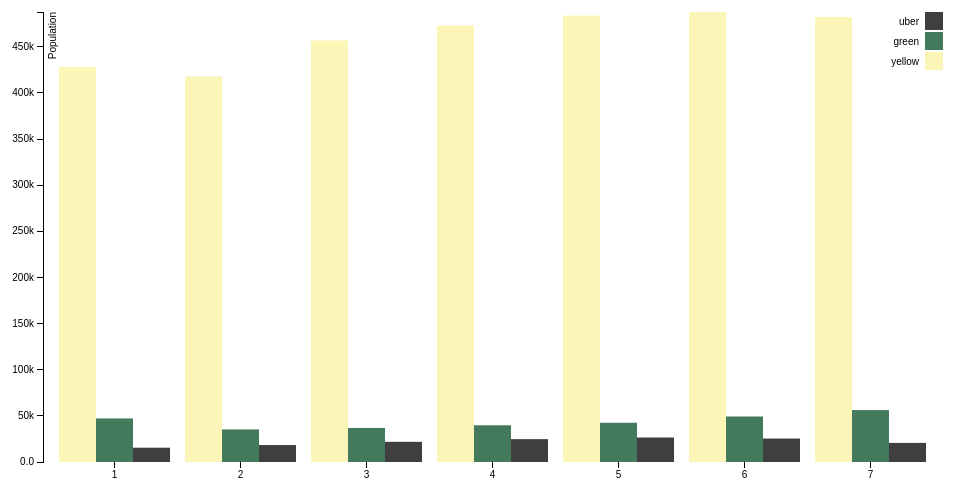
D3 v3 page, settled after 360 driven frames (6 s of simulated time); the page loaded 1 data file(s).



var margin = {top: 20, right: 20, bottom: 30, left: 40},
    width = 960 - margin.left - margin.right,
    height = 500 - margin.top - margin.bottom;

var x0 = d3.scale.ordinal()
    .rangeRoundBands([0, width], .1);

var x1 = d3.scale.ordinal();

var y = d3.scale.linear()
    .range([height, 0]);

var color = d3.scale.ordinal()
    //.range(["#98abc5", "#8a89a6", "#7b6888", "#6b486b", "#a05d56", "#d0743c", "#ff8c00"]);
   .range(["#FCF5B8", "#427A5B", "#403F3F", "#6b486b", "#a05d56", "#d0743c", "#ff8c00"]);

var xAxis = d3.svg.axis()
    .scale(x0)
    .orient("bottom");

var yAxis = d3.svg.axis()
    .scale(y)
    .orient("left")
    .tickFormat(d3.format(".2s"));

var svg = d3.select("body").append("svg")
    .attr("width", width + margin.left + margin.right)
    .attr("height", height + margin.top + margin.bottom)
  .append("g")
    .attr("transform", "translate(" + margin.left + "," + margin.top + ")");

var dsv = d3.dsv("\t","text/plain");

 //add hearder to the table
// var headers = ["day", "yellow", " green", "uber\r\n"].join("\t");
var headers = ["day", "yellow", " green", "uber\r\n"].join("\t");
d3.text("data_taxi.csv", function(error, data) {
  var data = d3.tsv.parse(headers + data)
  if (error) throw error;
  
  var ageNames = d3.keys(data[0]).filter(function(key) { return key !== "day"; });

  data.forEach(function(d) {
    d.ages = ageNames.map(function(name) { return {name: name, value: +d[name]}; });
  });

  x0.domain(data.map(function(d) { return d.day; }));
  x1.domain(ageNames).rangeRoundBands([0, x0.rangeBand()]);
  y.domain([0, d3.max(data, function(d) { return d3.max(d.ages, function(d) { return d.value; }); })]);

  svg.append("g")
      .attr("class", "x axis")
      .attr("transform", "translate(0," + height + ")")
      .call(xAxis);

  svg.append("g")
      .attr("class", "y axis")
      .call(yAxis)
    .append("text")
      .attr("transform", "rotate(-90)")
      .attr("y", 6)
      .attr("dy", ".71em")
      .style("text-anchor", "end")
      .text("Population");

  var day = svg.selectAll(".day")
      .data(data)
    .enter().append("g")
      .attr("class", "day")
      .attr("transform", function(d) { return "translate(" + x0(d.day) + ",0)"; });

  day.selectAll("rect")
      .data(function(d) { return d.ages; })
    .enter().append("rect")
      .attr("width", x1.rangeBand())
      .attr("x", function(d) { return x1(d.name); })
      .attr("y", function(d) { return y(d.value); })
      .attr("height", function(d) { return height - y(d.value); })
      .style("fill", function(d) { return color(d.name); });

  var legend = svg.selectAll(".legend")
      .data(ageNames.slice().reverse())
    .enter().append("g")
      .attr("class", "legend")
      .attr("transform", function(d, i) { return "translate(0," + i * 20 + ")"; });

  legend.append("rect")
      .attr("x", width - 18)
      .attr("width", 18)
      .attr("height", 18)
      .style("fill", color);

  legend.append("text")
      .attr("x", width - 24)
      .attr("y", 9)
      .attr("dy", ".35em")
      .style("text-anchor", "end")
      .text(function(d) { return d; });

});



### data: data_taxi.csv
1	428003	47202	15494
2	417780	35304	18385
3	456848	36894	21857
4	473121	39782	24769
5	483743	42522	26541
6	487628	49291	25416
7	482194	56248	20696